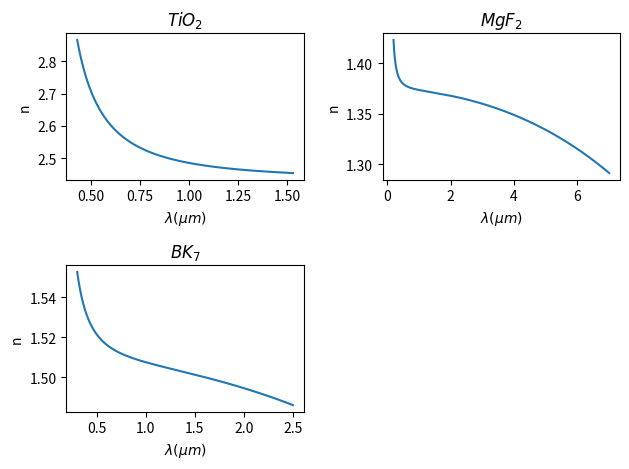
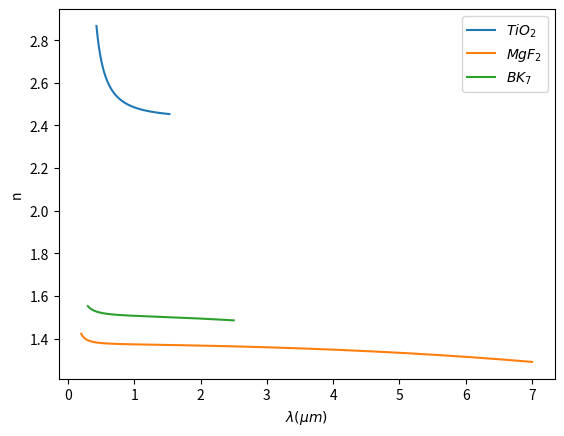
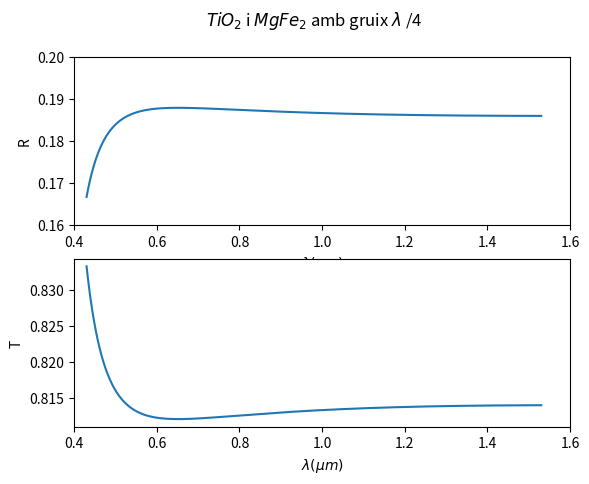
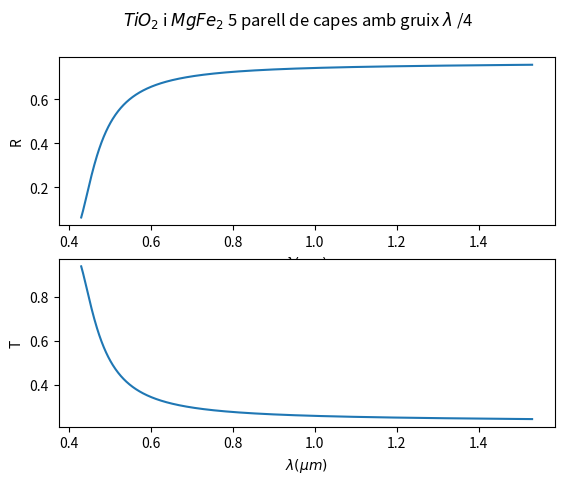

Here is the Python script that generated these plots, in order:

import numpy as np
import matplotlib.pyplot as plt

###############################################################################
# Index de refraccio en funcio de la longitud d'ona n(lambda) pel 
# Ti02, MgFe2 i BK7

def index_refraccio_TiO2(longitud_ona):
    '''longituds ona entre 0.43-1.53 micrometres'''
    
    n = ((5.913 + (0.2411/(longitud_ona**2 - 0.0803))))**0.5
    return n

def index_refraccio_MgF2(longitud_ona):
    '''lognituds d'ona entre 0.2-7 micrometres'''
    
    n=((1+0.48755108/(1-(0.04338408/longitud_ona)**2)
        +0.39875031/(1-(0.09461442/longitud_ona)**2)+
        2.3120353/(1-(23.793604/longitud_ona)**2))**0.5)
    return n

def index_refraccio_BK7(longitud_ona):
    '''Es vàlida l'expressió per logntiuds d'ona entre 0.3-2.5 mirometres'''
    
    n=((1+1.03961212/(1-0.00600069867/longitud_ona**2)
        +0.231792344/(1-0.0200179144/longitud_ona**2)
        +1.01046945/(1-103.560653/longitud_ona**2))**0.5)
    return n

# calculs dels n(\lambda)
longituds_ona_tio2 = np.linspace(0.43, 1.53, 1000)
indexs_refrac_tio2 = index_refraccio_TiO2(longituds_ona_tio2)
longituds_ona_mgf2 = np.linspace(0.2, 7, 1000)
indexs_refra_mgf2 = index_refraccio_MgF2(longituds_ona_mgf2)
longituds_ona_bk7 = np.linspace(0.3, 2.5, 1000)
indexs_refrac_bk7 = index_refraccio_BK7(longituds_ona_bk7)

# representacio n(lambda)
figure = plt.figure(num = 0)
plt.subplot(2,2,1)
plt.plot(longituds_ona_tio2, indexs_refrac_tio2)
plt.title('$TiO_{2}$')
plt.xlabel('$\lambda (\mu m)$')
plt.ylabel('n')
plt.subplot(2,2,2)
plt.plot(longituds_ona_mgf2, indexs_refra_mgf2)
plt.title('$MgF_{2}$')
plt.xlabel('$\lambda (\mu m)$')
plt.ylabel('n')
plt.subplot(2,2,3)
plt.plot(longituds_ona_bk7, indexs_refrac_bk7)
plt.title('$BK_{7}$')
plt.xlabel('$\lambda (\mu m)$')
plt.ylabel('n')
plt.tight_layout()
plt.savefig('n-TiO2-MgFe2-BK7.png')
plt.show()

# representaccio conjunta de n(lambda)
plt.figure()
plt.plot(longituds_ona_tio2, indexs_refrac_tio2,label='$TiO_{2}$')
plt.plot(longituds_ona_mgf2, indexs_refra_mgf2,label='$MgF_{2}$')
plt.plot(longituds_ona_bk7, indexs_refrac_bk7,label='$BK_{7}$')
plt.xlabel('$\lambda (\mu m)$')
plt.ylabel('n')
plt.legend()
plt.savefig('n-conjunt.png')
plt.show()


###############################################################################

'''Funció que crea la matriu M'''

def matrix_M(n, d, longitud_ona):

    '''Matriu M per incidencia normal'''
    
    M = np.array([[np.cos((2*np.pi*n*d)/longitud_ona), 
                (complex(0+1j)*np.sin((2*np.pi*n*d)/longitud_ona))],
                [complex(0+1j)*n*np.sin((2*np.pi*n*d)/longitud_ona),
                np.cos((2*np.pi*n*d)/longitud_ona)]])
    
    return M


########################
# Simulacio de dues capes de TiO2 i MgF2 de gruix lambda/4

longitud_referencia = 0.550e-6  # longitud d'ona = 550 nm 
n_tio2_ref = index_refraccio_TiO2(longitud_referencia)
n_mgf2_ref = index_refraccio_MgF2(longitud_referencia)
# gruixos de les dues capes
d_tio2 = longitud_referencia/(4*n_tio2_ref)
d_mgf2 = longitud_referencia/(4*n_mgf2_ref)

# matriu de transferencia total
longituds_ona = np.linspace(0.43, 1.53, 1000)
indexs_refrac_tio2 = index_refraccio_TiO2(longituds_ona)
indexs_refrac_mgf2 = index_refraccio_MgF2(longituds_ona)
n_0 = 1
n_s = 1.52
R_array = []
T_array = []
for j in range (0,1000):
    n_tio2 = indexs_refrac_tio2[j]
    n_mgf2 = indexs_refrac_mgf2[j]
    matrix_tio2 = matrix_M(n_tio2, d_tio2, longitud_referencia)
    matrix_mgf2 = matrix_M(n_mgf2, d_tio2, longitud_referencia)


    matrix_transf_total = matrix_tio2 @ matrix_mgf2

    # valors B i C
    matrix_n_0_s = np.array([[n_0], [n_s]])
    matrix_B_C = matrix_transf_total @ matrix_n_0_s
    B = matrix_B_C[0][0]
    C = matrix_B_C[1][0]

    R = np.abs((n_0*B-C)/(n_0*B+C))**2
    T = 1-R
    R_array.append(R)
    T_array.append(T)

# representem T(lambda) i R(lambda)
plt.figure()
plt.suptitle('$TiO_{2}$ i $MgFe_{2}$ amb gruix $\lambda$ /4')
plt.subplot(2,1,1)
plt.plot(longituds_ona, R_array)
plt.xlabel('$\lambda (\mu m)$')
plt.xlim(0.4, 1.6)
plt.ylim(0.16, 0.20)
plt.ylabel('R')
plt.subplot(2,1,2)
plt.plot(longituds_ona, T_array)
plt.xlabel('$\lambda (\mu m)$')
plt.ylabel('T')
plt.xlim(0.4, 1.6)
plt.savefig('TiO2-MgFe2.png')
plt.show()


########################
# Sistema de 5 capes de TiO2 i MgF2 sobre vidre BK7

longituds_ona = np.linspace(0.43, 1.53, 1000)
indexs_refrac_tio2 = index_refraccio_TiO2(longituds_ona)
indexs_refrac_mgf2 = index_refraccio_MgF2(longituds_ona)
n_0 = 1
n_s = 1.52
R_array = []
T_array = []

for j in range(0,1000):
    n_tio2 = indexs_refrac_tio2[j]
    n_mgf2 = indexs_refrac_mgf2[j]
    matrix_tio2 = matrix_M(n_tio2, d_tio2, longitud_referencia)
    matrix_mgf2 = matrix_M(n_mgf2, d_tio2, longitud_referencia)
    
    matrix_transf_total = (matrix_tio2 @ matrix_mgf2 @ matrix_tio2 @ 
                matrix_mgf2 @ matrix_tio2 @ matrix_mgf2 @ matrix_tio2 @ 
                matrix_mgf2 @ matrix_tio2 @ matrix_mgf2)
    
    
    # valors B i C
    matrix_n_0_s = np.array([[n_0], [n_s]])
    matrix_B_C = matrix_transf_total @ matrix_n_0_s
    B = matrix_B_C[0][0]
    C = matrix_B_C[1][0]

    R = np.abs((n_0*B-C)/(n_0*B+C))**2
    T = 1-R
    R_array.append(R)
    T_array.append(T)

# representacio T(lambda) i R(lambda)
plt.figure()
plt.suptitle('$TiO_{2}$ i $MgFe_{2}$ 5 parell de capes amb gruix '+
         '$\lambda$ /4')
plt.subplot(2,1,1)
plt.plot(longituds_ona, R_array)
plt.xlabel('$\lambda (\mu m)$')
plt.ylabel('R')
plt.subplot(2,1,2)
plt.plot(longituds_ona, T_array)
plt.xlabel('$\lambda (\mu m)$')
plt.ylabel('T')
plt.savefig('5-parells-TiO2-MgFe2.png')
plt.show()

